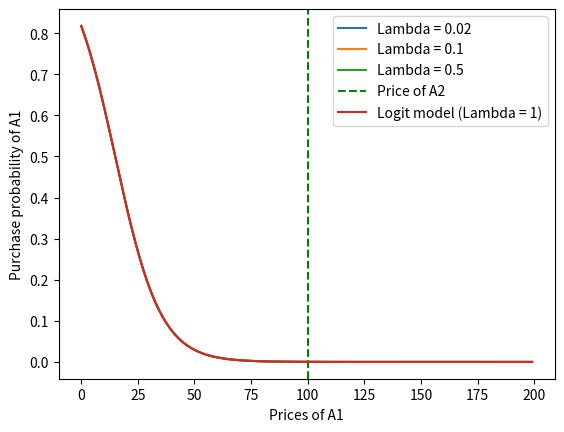
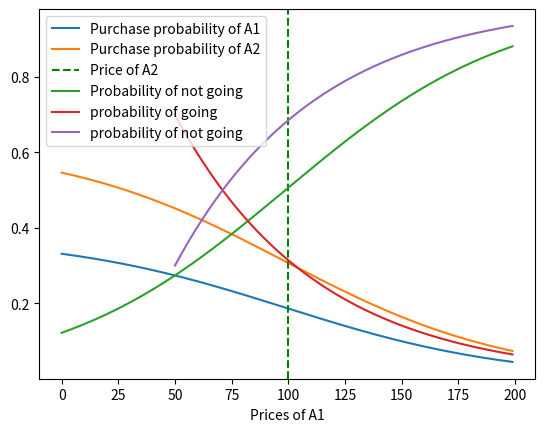

Recreate these plots in Python, in order.
import numpy as np
import matplotlib.pyplot as plt


def compute_probas_logit(representative_utilities):
    """
        Input: List of the representative utilities of the different alternatives
        Output: List of the probabilities to choose each of the alternatives
    """
    numerators = np.exp([k for k in representative_utilities])
    normalization = sum(numerators)

    return numerators / normalization


def compute_probas_nested_logit(nests):
    """
        Input: List of nests. Each nest is a dictionary with two elements: a parameter lambda and a list of representative utilities.
        Output: List of the size of the number of nests made of lists containing the probabilities of the alternatives of the corresponding nest
    """
    probas_all = []
    sum_nests = []
    nb_nests = len(nests)
    for k in range(nb_nests):
        representative_utilities = nests[k]["representative_utilities"]
        lamb = nests[k]["lambda"]
        sum_nests.append(sum(np.exp([i / lamb for i in representative_utilities])))
    for k in range(nb_nests):
        probas_nest = []
        representative_utilities = nests[k]["representative_utilities"]
        lamb = nests[k]["lambda"]
        for representative_utility in representative_utilities:
            numerator = np.exp(representative_utility / lamb) * (sum_nests[k] ** (lamb - 1))
            normalization = np.sum(sum_nests[k] ** nests[k]["lambda"] for k in range(nb_nests))
            probas_nest.append(numerator / normalization)
        probas_all.append(probas_nest)

    return probas_all


if __name__ == '__main__':
    beta = 0.1
    k1 = 1.5
    k2 = 1.5

    X = [100, 200]
    X_logit = [0, k1 - beta * X[0], k2 - beta * X[1]]
    # X_logit = [0, k2 - beta * X[1]]
    print(compute_probas_logit(X_logit))

    nest_1 = {}
    nest_1["lambda"] = 1
    nest_1["representative_utilities"] = [0]

    X_nestlogic = [k1 - beta * X[0], k2 - beta * X[1]]
    nest_2 = {}
    nest_2["lambda"] = 0.6
    nest_2["representative_utilities"] = X_nestlogic

    nests = [nest_1, nest_2]

    print(compute_probas_nested_logit(nests))

    f2 = 100
    lamb_list = [0.02, 0.1, 0.5]
    plt.figure()
    for lamb in lamb_list:
        ord_nested = []
        ord = []
        absc = []
        for f1 in range(0, 200):
            X = [f1, f2]
            X_logit = [0, k1 - beta * X[0], k2 - beta * X[1]]
            P = compute_probas_logit(X_logit)
            X_nestlogic = [k1 - beta * X[0], k2 - beta * X[1]]
            nest_2 = {}
            nest_2["lambda"] = lamb
            nest_2["representative_utilities"] = X_nestlogic
            nests = [nest_1, nest_2]
            P_nested = compute_probas_nested_logit(nests)
            absc.append(f1)
            ord.append(P[1])
            ord_nested.append(P_nested[1][0])
        plt.plot(ord_nested, label="Lambda = "+str(lamb))
    plt.ylabel("Purchase probability of A1")
    plt.xlabel("Prices of A1")
    plt.axvline(x=f2, color='g', label="Price of A2", linestyle='--')
    plt.plot(absc, ord, label="Logit model (Lambda = 1)")
    plt.legend()
    plt.show()

    beta = 0.02
    lamb = 1
    plt.figure()
    k1 = 1
    k2 = 1.5
    al1 = []
    al2 = []
    nogo = []
    absc = []
    for f1 in range(0, 200):
        X = [f1, f1]
        X_nestlogic = [k1 - beta * X[0], k2 - beta * X[1]]
        nest_2 = {}
        nest_2["lambda"] = lamb
        nest_2["representative_utilities"] = X_nestlogic
        nests = [nest_1, nest_2]
        P_nested = compute_probas_nested_logit(nests)
        absc.append(f1)
        al1.append(P_nested[1][0])
        al2.append(P_nested[1][1])
        nogo.append(P_nested[0][0])
    plt.plot(al1, label="Purchase probability of A1")
    plt.plot(al2, label="Purchase probability of A2")
    plt.xlabel("Prices of A1")
    plt.axvline(x=f2, color='g', label="Price of A2", linestyle='--')
    plt.plot(nogo, label="Probability of not going")
    plt.legend()
    plt.show()


    lamb = 0.7
    alpha = 0.8
    ord = []
    A = [k for k in range(50, 200)]

    D = [lamb * np.exp(-alpha*(p/A[0] - 1)) for p in A]
    nD = [1 - lamb * np.exp(-alpha*(p/A[0] - 1)) for p in A]

    plt.plot(A, D, label="probability of going")
    plt.plot(A, nD, label="probability of not going")
    plt.legend()
    plt.show()

    k = 0
    p = 200
    beta = np.log((1 / lamb) * np.exp(alpha*( p / A[0] - 1)) - 1 ) / p

    # beta = [np.log((1 / lamb) * np.exp(alpha*( p / A[0] - 1)) - 1 ) / p for p in A]
    representative_utilities = [0, -beta*p, -beta*50]
    D_logit = compute_probas_logit(representative_utilities)
    # D_logit = [np.exp(k - beta[A.index(p)]*p)/(1 + np.exp(k - beta[A.index(p)]*p)) for p in A]
    # np.log((1 / lamb) * np.exp(alpha*( p / A[0] - 1)) - 1 ) / p

    # plt.plot(A, D_logit)
    # plt.show()



